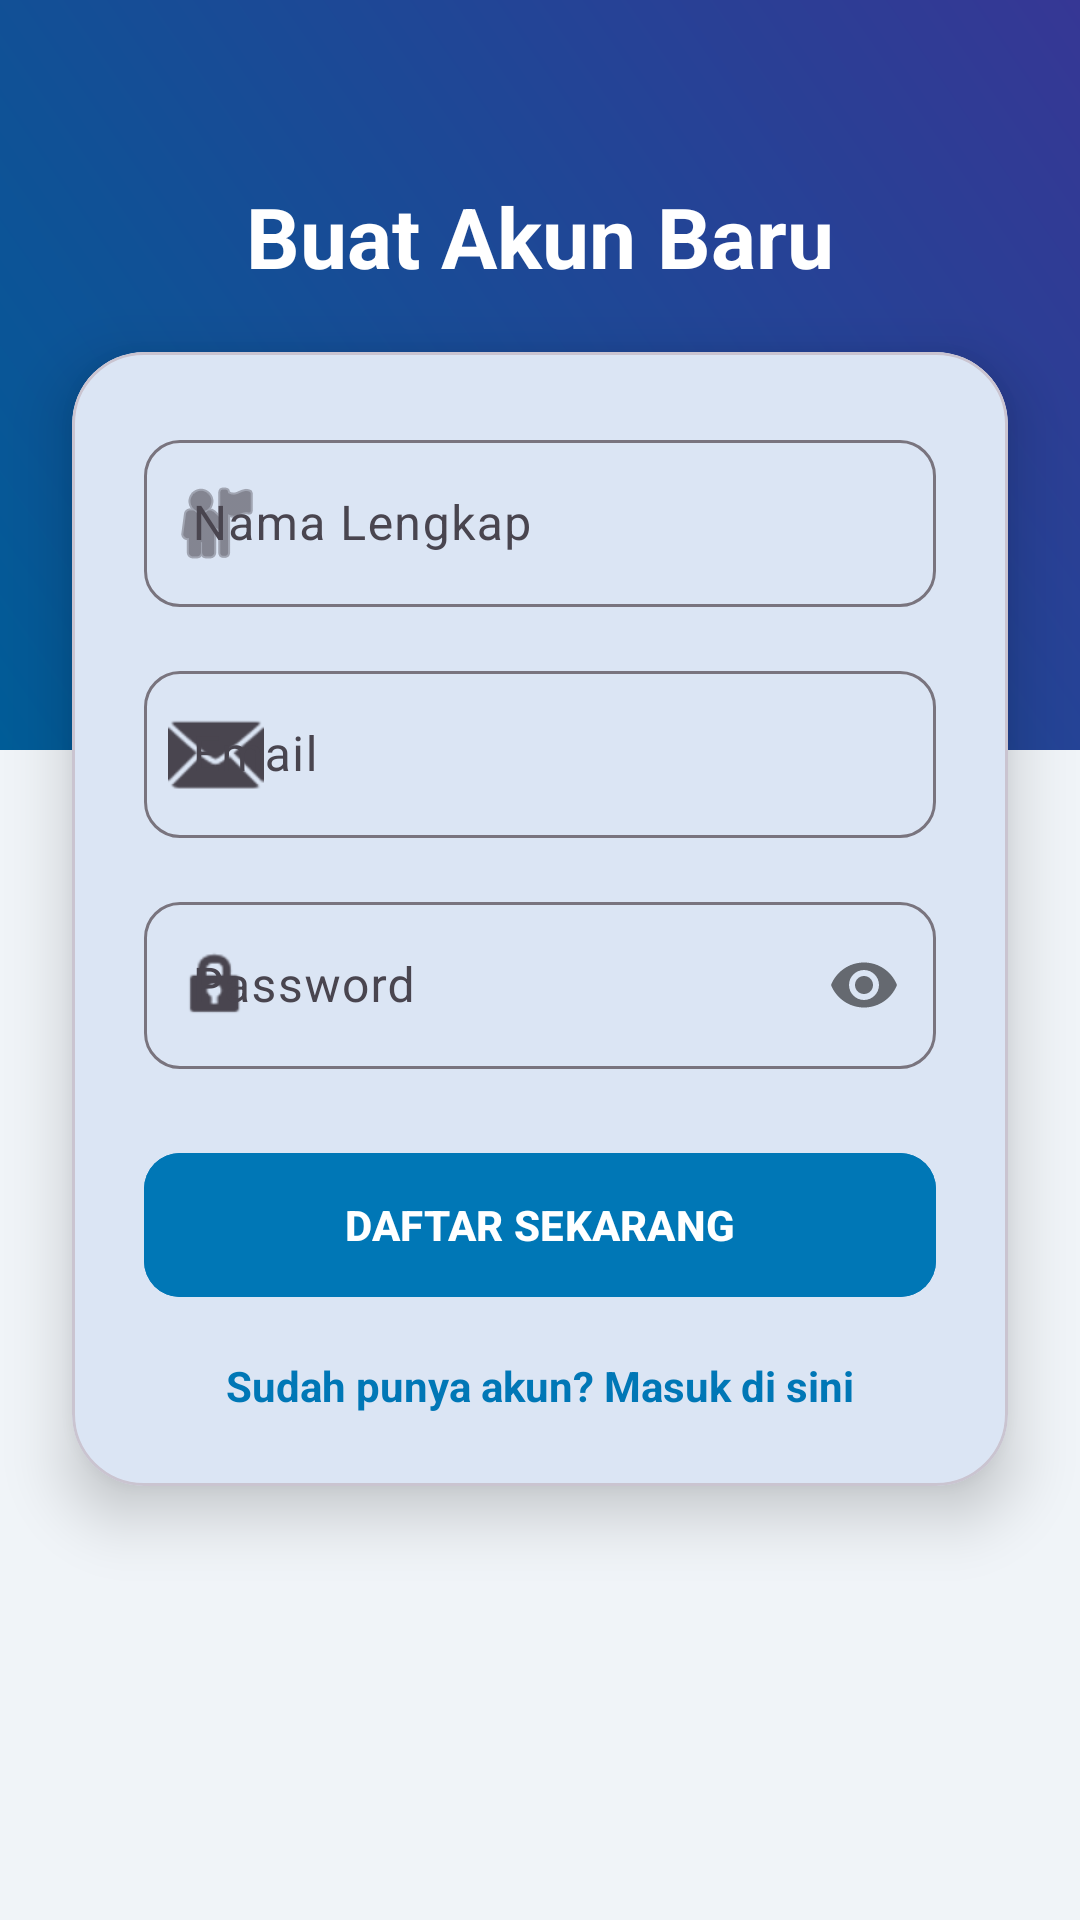

The Android layout XML behind this screen, and the referenced resources:
<!-- AndroidManifest.xml: application theme Theme.SiLaut -->
<!-- res/layout/activity_register.xml -->
<?xml version="1.0" encoding="utf-8"?>
<androidx.constraintlayout.widget.ConstraintLayout xmlns:android="http://schemas.android.com/apk/res/android"
    xmlns:app="http://schemas.android.com/apk/res-auto"
    android:layout_width="match_parent"
    android:layout_height="match_parent"
    android:background="@color/background_gray">

    <View
        android:layout_width="match_parent"
        android:layout_height="250dp"
        android:background="@drawable/bg_gradient_sea"
        app:layout_constraintTop_toTopOf="parent" />

    <TextView
        android:id="@+id/tv_reg_title"
        android:layout_width="wrap_content"
        android:layout_height="wrap_content"
        android:layout_marginTop="60dp"
        android:text="Buat Akun Baru"
        android:textColor="@color/white"
        android:textSize="28sp"
        android:textStyle="bold"
        app:layout_constraintEnd_toEndOf="parent"
        app:layout_constraintStart_toStartOf="parent"
        app:layout_constraintTop_toTopOf="parent" />

    <com.google.android.material.card.MaterialCardView
        android:layout_width="match_parent"
        android:layout_height="wrap_content"
        android:layout_marginHorizontal="24dp"
        android:layout_marginTop="20dp"
        app:cardCornerRadius="24dp"
        app:cardElevation="12dp"
        app:layout_constraintTop_toBottomOf="@id/tv_reg_title">

        <LinearLayout
            android:layout_width="match_parent"
            android:layout_height="wrap_content"
            android:orientation="vertical"
            android:padding="24dp">

            <com.google.android.material.textfield.TextInputLayout
                android:id="@+id/til_name"
                style="@style/Widget.Material3.TextInputLayout.OutlinedBox"
                android:layout_width="match_parent"
                android:layout_height="wrap_content"
                android:hint="Nama Lengkap"
                app:boxCornerRadiusBottomEnd="12dp"
                app:boxCornerRadiusBottomStart="12dp"
                app:boxCornerRadiusTopEnd="12dp"
                app:boxCornerRadiusTopStart="12dp"
                app:startIconDrawable="@android:drawable/ic_menu_myplaces">

                <com.google.android.material.textfield.TextInputEditText
                    android:id="@+id/et_name"
                    android:layout_width="match_parent"
                    android:layout_height="wrap_content"
                    android:inputType="textPersonName" />
            </com.google.android.material.textfield.TextInputLayout>

            <com.google.android.material.textfield.TextInputLayout
                android:id="@+id/til_email"
                style="@style/Widget.Material3.TextInputLayout.OutlinedBox"
                android:layout_width="match_parent"
                android:layout_height="wrap_content"
                android:layout_marginTop="16dp"
                android:hint="Email"
                app:boxCornerRadiusBottomEnd="12dp"
                app:boxCornerRadiusBottomStart="12dp"
                app:boxCornerRadiusTopEnd="12dp"
                app:boxCornerRadiusTopStart="12dp"
                app:startIconDrawable="@android:drawable/ic_dialog_email">

                <com.google.android.material.textfield.TextInputEditText
                    android:id="@+id/et_email"
                    android:layout_width="match_parent"
                    android:layout_height="wrap_content"
                    android:inputType="textEmailAddress" />
            </com.google.android.material.textfield.TextInputLayout>

            <com.google.android.material.textfield.TextInputLayout
                android:id="@+id/til_password"
                style="@style/Widget.Material3.TextInputLayout.OutlinedBox"
                android:layout_width="match_parent"
                android:layout_height="wrap_content"
                android:layout_marginTop="16dp"
                android:hint="Password"
                app:boxCornerRadiusBottomEnd="12dp"
                app:boxCornerRadiusBottomStart="12dp"
                app:boxCornerRadiusTopEnd="12dp"
                app:boxCornerRadiusTopStart="12dp"
                app:passwordToggleEnabled="true"
                app:startIconDrawable="@android:drawable/ic_lock_idle_lock">

                <com.google.android.material.textfield.TextInputEditText
                    android:id="@+id/et_password"
                    android:layout_width="match_parent"
                    android:layout_height="wrap_content"
                    android:inputType="textPassword" />
            </com.google.android.material.textfield.TextInputLayout>

            <com.google.android.material.button.MaterialButton
                android:id="@+id/btn_register"
                android:layout_width="match_parent"
                android:layout_height="56dp"
                android:layout_marginTop="24dp"
                android:backgroundTint="@color/sea_blue_primary"
                android:text="DAFTAR SEKARANG"
                android:textStyle="bold"
                app:cornerRadius="12dp" />

            <TextView
                android:id="@+id/tv_login"
                android:layout_width="wrap_content"
                android:layout_height="wrap_content"
                android:layout_gravity="center"
                android:layout_marginTop="16dp"
                android:text="Sudah punya akun? Masuk di sini"
                android:textColor="@color/sea_blue_primary"
                android:textStyle="bold" />

        </LinearLayout>
    </com.google.android.material.card.MaterialCardView>

</androidx.constraintlayout.widget.ConstraintLayout>
<!-- resources referenced by this layout -->
<resources>
  <color name="background_gray">#F0F4F8</color>
  <color name="sea_blue_primary">#0077B6</color>
  <color name="white">#FFFFFFFF</color>
  <!-- drawable bg_gradient_sea (drawable) -->
  <?xml version="1.0" encoding="utf-8"?>
  <shape xmlns:android="http://schemas.android.com/apk/res/android">
      <gradient
          android:angle="45"
          android:endColor="#363795"
          android:startColor="#005C97"
          android:type="linear" />
  </shape>
  <style name="Theme.SiLaut" parent="Theme.Material3.DayNight.NoActionBar">
          
          <item name="colorPrimary">@color/sea_blue_primary</item>
          <item name="colorOnPrimary">@color/white</item>
          <item name="colorPrimaryContainer">@color/sea_sky_blue</item>
          <item name="colorOnPrimaryContainer">@color/sea_blue_dark</item>
  
          
          <item name="android:statusBarColor">@color/sea_blue_primary</item>
      </style>
  <color name="sea_sky_blue">#CAF0F8</color>
  <color name="sea_blue_dark">#023E8A</color>
</resources>
